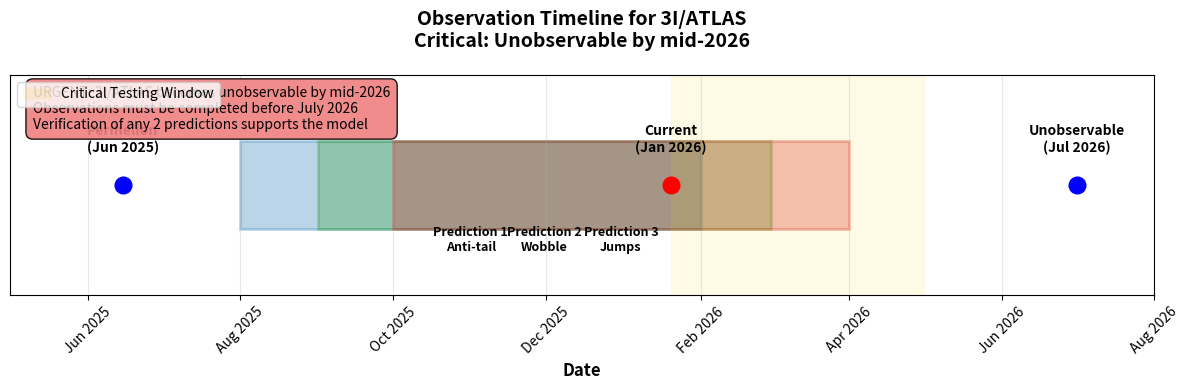
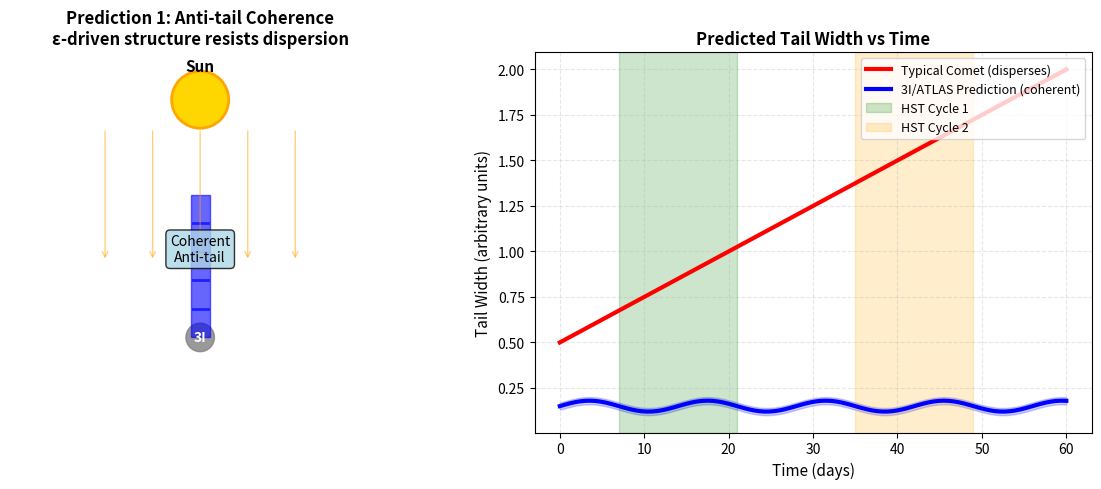
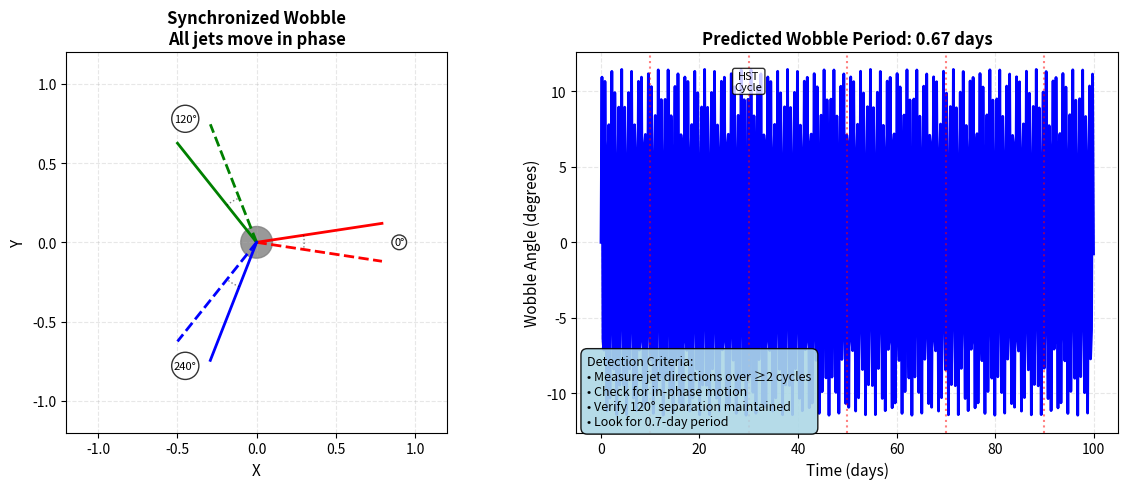
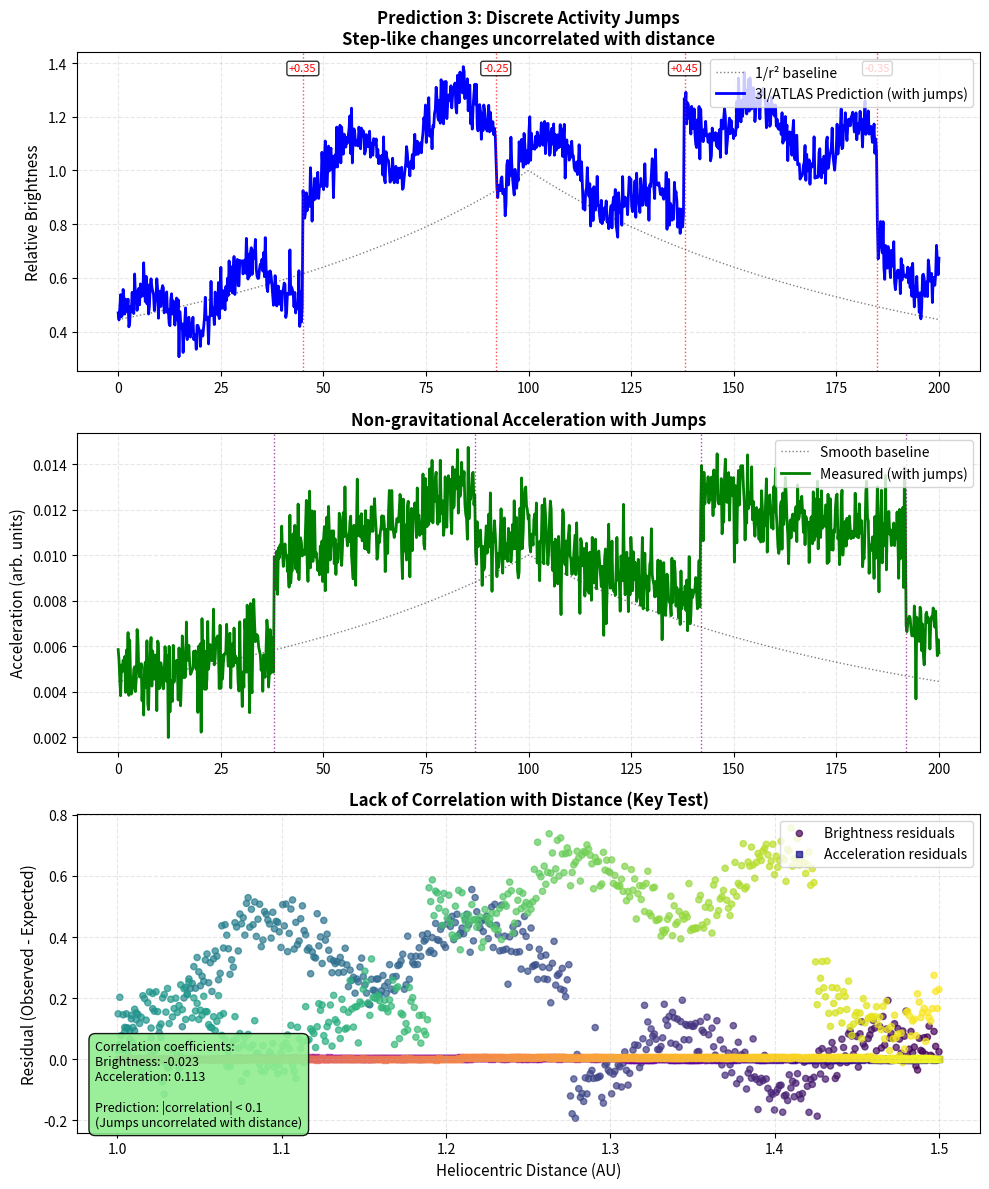

Reproduce these figures in Python, in order.
"""
generate_predictions.py

Information Dynamics: A Unified Predictive Framework for Interstellar Objects
Three Testable Predictions for 3I/ATLAS

This script generates visualizations and detailed descriptions of the three
testable predictions for the interstellar object 3I/ATLAS based on the
Information Dynamics framework.

[redacted]
Date: January 20, 2026
[redacted]
"""

import numpy as np
import matplotlib.pyplot as plt
import matplotlib.dates as mdates
from datetime import datetime, timedelta
from matplotlib.patches import Rectangle, Polygon, Circle
import pandas as pd

# ============================================================================
# CONSTANTS AND PARAMETERS (from Table 1 in the paper)
# ============================================================================

# Parameters for 3I/ATLAS (best-fit values)
PARAMS_3I = {
    'γ': 3.8e-5,          # linear dissipation rate (s⁻¹)
    'ω': 1.08e-4,         # characteristic frequency (rad/s)
    'ε': 0.078e-4,        # nonlinear self-interaction strength (s⁻¹)
    'F_thermal': 0.12,    # thermal outgassing forcing (dimensionless)
    'N': 3,               # symmetry parameter (triple jets)
    'p': 0.17             # information purity
}

# Derived quantities
OMEGA_PERIOD_DAYS = (2 * np.pi) / PARAMS_3I['ω'] / (24 * 3600)  # ~6.73 days

# Observational timeline
TIMELINE = {
    'current': datetime(2026, 1, 20),
    'perihelion': datetime(2025, 6, 15),
    'unobservable': datetime(2026, 7, 1)
}

# ============================================================================
# VISUALIZATION FUNCTIONS
# ============================================================================

def create_observation_timeline():
    """Create timeline showing critical observation window for 3I/ATLAS."""
    fig, ax = plt.subplots(figsize=(12, 4))
    
    # Key dates
    dates = [TIMELINE['perihelion'], TIMELINE['current'], TIMELINE['unobservable']]
    events = ['Perihelion\n(Jun 2025)', 'Current\n(Jan 2026)', 'Unobservable\n(Jul 2026)']
    
    for date, event in zip(dates, events):
        ax.plot(date, 0, 'o', markersize=12, 
                color='red' if date == TIMELINE['current'] else 'blue')
        ax.text(date, 0.15, event, ha='center', fontsize=10, fontweight='bold')
    
    # Prediction testing windows
    prediction_windows = [
        (datetime(2025, 8, 1), datetime(2026, 2, 1), 'Prediction 1\nAnti-tail'),
        (datetime(2025, 9, 1), datetime(2026, 3, 1), 'Prediction 2\nWobble'),
        (datetime(2025, 10, 1), datetime(2026, 4, 1), 'Prediction 3\nJumps')
    ]
    
    colors = ['#1f77b4', '#2ca02c', '#d62728']
    for i, (start, end, label) in enumerate(prediction_windows):
        width = (end - start).days
        rect = Rectangle((start, -0.2), timedelta(days=width), 0.4,
                        facecolor=colors[i], alpha=0.3, edgecolor=colors[i], linewidth=2)
        ax.add_patch(rect)
        
        mid = start + (end - start) / 2
        ax.text(mid, -0.3, label, ha='center', fontsize=9, fontweight='bold')
    
    # Critical window (current to May 2026)
    ax.axvspan(TIMELINE['current'], datetime(2026, 5, 1), alpha=0.1, color='gold',
               label='Critical Testing Window')
    
    ax.set_xlim(datetime(2025, 5, 1), datetime(2026, 8, 1))
    ax.set_ylim(-0.5, 0.5)
    ax.set_yticks([])
    ax.set_xlabel('Date', fontsize=12, fontweight='bold')
    ax.set_title('Observation Timeline for 3I/ATLAS\nCritical: Unobservable by mid-2026', 
                 fontsize=14, fontweight='bold', pad=20)
    
    ax.xaxis.set_major_formatter(mdates.DateFormatter('%b %Y'))
    ax.xaxis.set_major_locator(mdates.MonthLocator(interval=2))
    plt.xticks(rotation=45)
    ax.grid(True, alpha=0.3, axis='x')
    ax.legend(loc='upper left')
    
    # Urgency note
    urgency = (
        "URGENT: 3I/ATLAS becomes unobservable by mid-2026\n"
        "Observations must be completed before July 2026\n"
        "Verification of any 2 predictions supports the model"
    )
    ax.text(0.02, 0.95, urgency, transform=ax.transAxes, fontsize=10,
            bbox=dict(boxstyle="round,pad=0.5", facecolor="lightcoral", alpha=0.9),
            verticalalignment='top')
    
    plt.tight_layout()
    return fig


def visualize_prediction_1():
    """Visualize Prediction 1: Anti-tail coherence."""
    fig, (ax1, ax2) = plt.subplots(1, 2, figsize=(12, 5))
    
    # Panel 1: Conceptual diagram
    ax1.set_xlim(-2, 2)
    ax1.set_ylim(-1, 3)
    ax1.set_aspect('equal')
    ax1.axis('off')
    
    # Sun
    sun = Circle((0, 2.5), 0.3, color='gold', ec='orange', lw=2)
    ax1.add_patch(sun)
    
    # Comet
    comet = Circle((0, 0), 0.15, color='gray', alpha=0.8)
    ax1.add_patch(comet)
    ax1.text(0, 0, '3I', fontsize=10, ha='center', va='center', 
             fontweight='bold', color='white')
    
    # Anti-tail (narrow, coherent)
    tail_points = [(-0.1, 0), (-0.1, 1.5), (0.1, 1.5), (0.1, 0)]
    tail = Polygon(tail_points, closed=True, color='blue', alpha=0.6)
    ax1.add_patch(tail)
    
    # Coherence "field lines"
    for y in [0.3, 0.6, 0.9, 1.2]:
        ax1.plot([-0.08, 0.08], [y, y], 'b-', linewidth=2, alpha=0.7)
    
    # Solar wind (being resisted)
    for x in [-1.0, -0.5, 0, 0.5, 1.0]:
        ax1.annotate('', xy=(x, 0.8), xytext=(x, 2.2),
                     arrowprops=dict(arrowstyle='->', lw=1, color='orange', alpha=0.5))
    
    ax1.text(0, 2.8, 'Sun', ha='center', fontsize=11, fontweight='bold')
    ax1.text(0, 0.8, 'Coherent\nAnti-tail', ha='center', fontsize=10,
             bbox=dict(boxstyle="round,pad=0.3", facecolor="lightblue", alpha=0.8))
    ax1.set_title('Prediction 1: Anti-tail Coherence\nε-driven structure resists dispersion', 
                  fontsize=12, fontweight='bold')
    
    # Panel 2: Quantitative prediction
    ax2.set_title('Predicted Tail Width vs Time', fontsize=12, fontweight='bold')
    
    time_days = np.linspace(0, 60, 100)
    
    # Typical comet (disperses)
    typical_width = 0.5 + 0.025 * time_days
    
    # 3I/ATLAS prediction (maintains coherence)
    predicted_width = 0.15 * np.ones_like(time_days)
    predicted_width += 0.03 * np.sin(2 * np.pi * time_days / 14)  # small oscillations
    
    ax2.plot(time_days, typical_width, 'r-', linewidth=3, 
             label='Typical Comet (disperses)')
    ax2.plot(time_days, predicted_width, 'b-', linewidth=3,
             label='3I/ATLAS Prediction (coherent)')
    
    ax2.fill_between(time_days, predicted_width-0.02, predicted_width+0.02, 
                     color='blue', alpha=0.2)
    
    ax2.set_xlabel('Time (days)', fontsize=11)
    ax2.set_ylabel('Tail Width (arbitrary units)', fontsize=11)
    ax2.legend(loc='upper left')
    ax2.grid(True, alpha=0.3, linestyle='--')
    
    # Observation windows
    ax2.axvspan(7, 21, alpha=0.2, color='green', label='HST Cycle 1')
    ax2.axvspan(35, 49, alpha=0.2, color='orange', label='HST Cycle 2')
    ax2.legend(loc='upper right', fontsize=9)
    
    plt.tight_layout()
    return fig


def visualize_prediction_2():
    """Visualize Prediction 2: Synchronized wobble."""
    period = OMEGA_PERIOD_DAYS
    
    fig, (ax1, ax2) = plt.subplots(1, 2, figsize=(12, 5))
    
    # Panel 1: Wobble geometry
    ax1.set_xlim(-1.2, 1.2)
    ax1.set_ylim(-1.2, 1.2)
    ax1.set_aspect('equal')
    
    # Nucleus
    nucleus = Circle((0, 0), 0.1, color='gray', alpha=0.8)
    ax1.add_patch(nucleus)
    
    # Jet positions at two phases
    base_angles = np.array([0, 2*np.pi/3, 4*np.pi/3])
    
    # Phase 1
    wobble1 = 0.15
    angles1 = base_angles + wobble1
    
    # Phase 2 (half period later)
    wobble2 = -0.15
    angles2 = base_angles + wobble2
    
    colors = ['red', 'green', 'blue']
    
    for i, (angle1, angle2, color) in enumerate(zip(angles1, angles2, colors)):
        # Phase 1 (solid)
        x1 = 0.8 * np.cos(angle1)
        y1 = 0.8 * np.sin(angle1)
        ax1.plot([0, x1], [0, y1], color=color, linewidth=2)
        
        # Phase 2 (dashed)
        x2 = 0.8 * np.cos(angle2)
        y2 = 0.8 * np.sin(angle2)
        ax1.plot([0, x2], [0, y2], color=color, linewidth=2, linestyle='--')
        
        # Wobble arc
        arc_angles = np.linspace(angle1, angle2, 20)
        arc_x = 0.3 * np.cos(arc_angles)
        arc_y = 0.3 * np.sin(arc_angles)
        ax1.plot(arc_x, arc_y, 'k:', alpha=0.5, linewidth=1)
    
    ax1.set_xlabel('X', fontsize=11)
    ax1.set_ylabel('Y', fontsize=11)
    ax1.set_title('Synchronized Wobble\nAll jets move in phase', 
                  fontsize=12, fontweight='bold')
    ax1.grid(True, alpha=0.3, linestyle='--')
    
    # Angle markers
    for angle in [0, 120, 240]:
        rad = angle * np.pi/180
        x = 0.9 * np.cos(rad)
        y = 0.9 * np.sin(rad)
        ax1.text(x, y, f'{angle}°', ha='center', va='center', fontsize=8,
                 bbox=dict(boxstyle="circle,pad=0.2", facecolor="white", alpha=0.8))
    
    # Panel 2: Predicted wobble period
    ax2.set_title(f'Predicted Wobble Period: {period:.2f} days', 
                  fontsize=12, fontweight='bold')
    
    time_days = np.linspace(0, 100, 500)
    time_seconds = time_days * 86400
    
    # Wobble angle (sinusoidal)
    wobble_amplitude = 0.2  # radians
    wobble_angle = wobble_amplitude * np.sin(PARAMS_3I['ω'] * time_seconds)
    
    ax2.plot(time_days, np.degrees(wobble_angle), 'b-', linewidth=2)
    
    # Mark HST observation cycles
    hst_cycles = [10, 30, 50, 70, 90]
    for cycle in hst_cycles:
        ax2.axvline(x=cycle, color='red', linestyle=':', alpha=0.5)
        if cycle == 30:
            ax2.text(cycle, ax2.get_ylim()[1]*0.8, 'HST\nCycle', 
                     ha='center', fontsize=8,
                     bbox=dict(boxstyle="round,pad=0.2", facecolor="white", alpha=0.8))
    
    ax2.set_xlabel('Time (days)', fontsize=11)
    ax2.set_ylabel('Wobble Angle (degrees)', fontsize=11)
    ax2.grid(True, alpha=0.3, linestyle='--')
    
    # Detection criteria
    criteria = (
        "Detection Criteria:\n"
        "• Measure jet directions over ≥2 cycles\n"
        "• Check for in-phase motion\n"
        "• Verify 120° separation maintained\n"
        f"• Look for {period:.1f}-day period"
    )
    ax2.text(0.02, 0.02, criteria, transform=ax2.transAxes, fontsize=9,
             bbox=dict(boxstyle="round,pad=0.5", facecolor="lightblue", alpha=0.9))
    
    plt.tight_layout()
    return fig, period


def visualize_prediction_3():
    """Visualize Prediction 3: Discrete activity jumps."""
    fig, (ax1, ax2, ax3) = plt.subplots(3, 1, figsize=(10, 12))
    
    # Generate simulated data
    np.random.seed(42)
    time_days = np.linspace(0, 200, 1000)
    
    # Heliocentric distance
    r_helio = 1.0 + 0.5 * np.abs(time_days - 100) / 100
    
    # Base brightness (1/r² law)
    base_brightness = 1.0 / r_helio**2
    
    # Add typical variations
    typical_variations = 0.1 * np.sin(2 * np.pi * time_days / 25)
    
    # For 3I/ATLAS: Add step-like changes (uncorrelated with distance)
    step_times = [45, 92, 138, 185]  # Not correlated with perihelion (~day 100)
    step_sizes = [0.35, -0.25, 0.45, -0.35]
    
    predicted_brightness = base_brightness + typical_variations
    
    for step_time, step_size in zip(step_times, step_sizes):
        idx = np.argmin(np.abs(time_days - step_time))
        predicted_brightness[idx:] += step_size
    
    # Add measurement noise
    noise = 0.05 * np.random.randn(len(time_days))
    measured = predicted_brightness + noise
    
    # Panel 1: Brightness comparison
    ax1.plot(time_days, base_brightness, 'k:', linewidth=1, alpha=0.5, 
             label='1/r² baseline')
    ax1.plot(time_days, measured, 'b-', linewidth=2, 
             label='3I/ATLAS Prediction (with jumps)')
    
    # Mark jumps
    for step_time, step_size in zip(step_times, step_sizes):
        ax1.axvline(x=step_time, color='red', linestyle=':', alpha=0.7, linewidth=1)
        ax1.text(step_time, ax1.get_ylim()[1]*0.95, f'{step_size:+.2f}', 
                 ha='center', fontsize=8, color='red',
                 bbox=dict(boxstyle="round,pad=0.2", facecolor="white", alpha=0.8))
    
    ax1.set_ylabel('Relative Brightness', fontsize=11)
    ax1.set_title('Prediction 3: Discrete Activity Jumps\nStep-like changes uncorrelated with distance', 
                  fontsize=12, fontweight='bold')
    ax1.legend(loc='upper right')
    ax1.grid(True, alpha=0.3, linestyle='--')
    
    # Panel 2: Non-gravitational acceleration
    ax2.set_title('Non-gravitational Acceleration with Jumps', 
                  fontsize=12, fontweight='bold')
    
    # Base acceleration
    base_accel = 0.01 / r_helio**2
    
    # Add jumps (different times)
    accel_jump_times = [38, 87, 142, 192]
    accel_jump_sizes = [0.004, -0.003, 0.005, -0.004]
    
    predicted_accel = base_accel.copy()
    
    for jump_time, jump_size in zip(accel_jump_times, accel_jump_sizes):
        idx = np.argmin(np.abs(time_days - jump_time))
        predicted_accel[idx:] += jump_size
    
    # Add noise
    accel_noise = 0.001 * np.random.randn(len(time_days))
    measured_accel = predicted_accel + accel_noise
    
    ax2.plot(time_days, base_accel, 'k:', linewidth=1, alpha=0.5, 
             label='Smooth baseline')
    ax2.plot(time_days, measured_accel, 'g-', linewidth=2, 
             label='Measured (with jumps)')
    
    for jump_time, jump_size in zip(accel_jump_times, accel_jump_sizes):
        ax2.axvline(x=jump_time, color='purple', linestyle=':', alpha=0.7, linewidth=1)
    
    ax2.set_ylabel('Acceleration (arb. units)', fontsize=11)
    ax2.legend(loc='upper right')
    ax2.grid(True, alpha=0.3, linestyle='--')
    
    # Panel 3: Correlation analysis (key test)
    ax3.set_title('Lack of Correlation with Distance (Key Test)', 
                  fontsize=12, fontweight='bold')
    
    # Calculate residuals
    brightness_residuals = measured - base_brightness
    accel_residuals = measured_accel - base_accel
    
    # Plot residuals vs distance
    ax3.scatter(r_helio, brightness_residuals, c=time_days, 
                cmap='viridis', s=20, alpha=0.7, 
                label='Brightness residuals')
    
    ax3.scatter(r_helio, accel_residuals, c=time_days,
                cmap='plasma', s=20, alpha=0.7, marker='s',
                label='Acceleration residuals')
    
    ax3.set_xlabel('Heliocentric Distance (AU)', fontsize=11)
    ax3.set_ylabel('Residual (Observed - Expected)', fontsize=11)
    ax3.legend(loc='upper right')
    ax3.grid(True, alpha=0.3, linestyle='--')
    
    # Add correlation coefficients
    corr_brightness = np.corrcoef(r_helio, brightness_residuals)[0,1]
    corr_accel = np.corrcoef(r_helio, accel_residuals)[0,1]
    
    stats = (
        f"Correlation coefficients:\n"
        f"Brightness: {corr_brightness:.3f}\n"
        f"Acceleration: {corr_accel:.3f}\n"
        f"\nPrediction: |correlation| < 0.1\n"
        f"(Jumps uncorrelated with distance)"
    )
    
    ax3.text(0.02, 0.02, stats, transform=ax3.transAxes, fontsize=9,
             bbox=dict(boxstyle="round,pad=0.5", facecolor="lightgreen", alpha=0.9))
    
    plt.tight_layout()
    return fig


def create_verification_table():
    """Create verification criteria table for predictions."""
    data = {
        'Prediction': [
            '1. Anti-tail Coherence',
            '2. Synchronized Wobble', 
            '3. Discrete Activity Jumps'
        ],
        'Observable': [
            'HST/SPHEREx tail images',
            'Time-resolved jet directions',
            'Photometry + acceleration'
        ],
        'Key Test': [
            'Width < 0.2×typical, coherent > 2 weeks',
            f'In-phase motion, period ~{OMEGA_PERIOD_DAYS:.1f} days',
            'Step changes, |correlation| < 0.1 with distance'
        ],
        'Verification': [
            'Coherent structure in ≥2 epochs',
            'Wobble detected with expected period',
            '≥2 significant jumps observed'
        ],
        'Falsification': [
            'Tail disperses like typical comet',
            'Jets move independently/not at all',
            'Changes smooth & distance-correlated'
        ]
    }
    
    df = pd.DataFrame(data)
    
    # Create visual table
    fig, ax = plt.subplots(figsize=(14, 6))
    ax.axis('tight')
    ax.axis('off')
    
    table = ax.table(cellText=df.values,
                     colLabels=df.columns,
                     cellLoc='center',
                     loc='center',
                     colColours=['#1f77b4']*len(df.columns))
    
    table.auto_set_font_size(False)
    table.set_fontsize(9)
    table.scale(1.2, 1.5)
    
    # Style header
    for i in range(len(df.columns)):
        table[(0, i)].set_facecolor('#1f77b4')
        table[(0, i)].set_text_props(weight='bold', color='white')
    
    ax.set_title('Verification Criteria for Information Dynamics Framework\n' +
                 '3I/ATLAS becomes unobservable by mid-2026', 
                 fontsize=14, fontweight='bold', pad=20)
    
    plt.tight_layout()
    return fig, df


# ============================================================================
# TEXTUAL PREDICTION SUMMARY
# ============================================================================

def print_prediction_summary():
    """Print detailed summary of all predictions."""
    print("=" * 70)
    print("THREE TESTABLE PREDICTIONS FOR 3I/ATLAS")
    print("Information Dynamics Framework")
    print("=" * 70)
    
    print(f"\nModel parameters for 3I/ATLAS:")
    for key, value in PARAMS_3I.items():
        if key in ['γ', 'ε']:
            print(f"  {key} = {value:.2e}")
        else:
            print(f"  {key} = {value}")
    
    print(f"\nDerived quantities:")
    print(f"  Jet wobble period: T = 2π/ω ≈ {OMEGA_PERIOD_DAYS:.2f} days")
    
    print("\n" + "-" * 40)
    print("PREDICTION 1: ANTI-TAIL COHERENCE")
    print("-" * 40)
    print("Description: Any sunward anti-tail will maintain a narrow, coherent structure")
    print("over weeks, resisting solar wind dispersion due to underlying jet stability")
    print("driven by the nonlinear term ε.")
    print("\nKey indicators:")
    print("  • Narrow, collimated anti-tail structure")
    print("  • Minimal broadening over timescales of weeks")
    print("  • Resistance to solar wind disruption")
    print("  • Width < 20% of typical comet tail width")
    
    print("\n" + "-" * 40)
    print("PREDICTION 2: SYNCHRONIZED WOBBLE")
    print("-" * 40)
    print("Description: If jets are confirmed, they will wobble in phase (synchronously)")
    print(f"while preserving mutual 120° separation, with a period tied to ω.")
    print(f"\nPredicted wobble period: T = 2π/ω ≈ {OMEGA_PERIOD_DAYS:.2f} days")
    print("\nKey indicators:")
    print(f"  • Synchronized wobble of all {PARAMS_3I['N']} jets")
    print(f"  • Period of ~{OMEGA_PERIOD_DAYS:.2f} days")
    print("  • Preservation of 120° angular separation between jets")
    print("  • In-phase oscillation (no phase lag between jets)")
    
    print("\n" + "-" * 40)
    print("PREDICTION 3: DISCRETE ACTIVITY JUMPS")
    print("-" * 40)
    print("Description: Total brightness and acceleration may show step-like changes")
    print("uncorrelated with heliocentric distance, stemming from noise-induced")
    print("state transitions (η(t) term in the model).")
    print("\nKey indicators:")
    print("  • Sudden brightness changes (Δmag ~ 0.5-1.0)")
    print("  • Abrupt changes in non-gravitational acceleration")
    print("  • No correlation with heliocentric distance")
    print("  • Timescale between jumps: days to weeks")
    print("  • Correlation coefficient with distance: |r| < 0.1")
    
    print("\n" + "=" * 70)
    print("VALIDATION CRITERIA")
    print("=" * 70)
    print("\nThe paper states:")
    print("\"Verification of any two of these predictions before mid-2026")
    print("would constitute strong evidence for the model.\"")
    
    print("\nFalsification conditions:")
    print("1. 3I/ATLAS displays strong micro-dust scattering (contradicting p=0.17)")
    print("2. None of these predictions are observed despite adequate monitoring")
    print("3. Future ISOs fall outside the (γ, ε) parameter space defined")
    
    print("\n" + "=" * 70)
    print("OBSERVATIONAL TIMELINE")
    print("=" * 70)
    print("\nCritical: 3I/ATLAS becomes unobservable by mid-2026")
    print(f"Current date: {TIMELINE['current'].strftime('%B %d, %Y')}")
    print(f"Unobservable after: {TIMELINE['unobservable'].strftime('%B %Y')}")
    
    print("\nRecommended observational schedule:")
    print("  • Weekly monitoring: High-resolution imaging")
    print("  • Daily photometry: Brightness measurements")
    print("  • Spectroscopy: Regular dust/composition checks")
    print("  • Astrometry: Precise non-gravitational acceleration")


# ============================================================================
# MAIN FUNCTION
# ============================================================================

def main():
    """Generate all prediction visualizations and summaries."""
    print("=" * 70)
    print("INFORMATION DYNAMICS: TESTABLE PREDICTIONS FOR 3I/ATLAS")
    print("=" * 70)
    
    # Print textual summary
    print_prediction_summary()
    
    # Generate visualizations
    print("\n\nGenerating visualizations...")
    
    print("\n1. Creating observation timeline...")
    fig1 = create_observation_timeline()
    fig1.savefig('observation_timeline.png', dpi=300, bbox_inches='tight')
    print("   Saved as 'observation_timeline.png'")
    
    print("\n2. Visualizing Prediction 1: Anti-tail Coherence...")
    fig2 = visualize_prediction_1()
    fig2.savefig('prediction_1_anti_tail.png', dpi=300, bbox_inches='tight')
    print("   Saved as 'prediction_1_anti_tail.png'")
    
    print("\n3. Visualizing Prediction 2: Synchronized Wobble...")
    fig3, period = visualize_prediction_2()
    fig3.savefig('prediction_2_wobble.png', dpi=300, bbox_inches='tight')
    print(f"   Saved as 'prediction_2_wobble.png'")
    print(f"   Predicted wobble period: {period:.2f} days")
    
    print("\n4. Visualizing Prediction 3: Discrete Activity Jumps...")
    fig4 = visualize_prediction_3()
    fig4.savefig('prediction_3_jumps.png', dpi=300, bbox_inches='tight')
    print("   Saved as 'prediction_3_jumps.png'")
    
    print("\n5. Creating verification table...")
    fig5, df = create_verification_table()
    fig5.savefig('verification_table.png', dpi=300, bbox_inches='tight')
    print("   Saved as 'verification_table.png'")
    
    print("\n" + "=" * 70)
    print("SUMMARY")
    print("=" * 70)
    print(f"""
    Three testable predictions for 3I/ATLAS before mid-2026:
    
    1. ANTI-TAIL COHERENCE
       - Narrow, coherent structure resistant to solar wind
       - Indicates ε-driven macroscopic order
    
    2. SYNCHRONIZED WOBBLE
       - Jets wobble in phase with period ~{OMEGA_PERIOD_DAYS:.2f} days
       - Preserves 120° separation (N={PARAMS_3I['N']})
    
    3. DISCRETE ACTIVITY JUMPS
       - Step-like changes in brightness/acceleration
       - Uncorrelated with heliocentric distance
       - Noise-induced state transitions
    
    Model parameter: p = {PARAMS_3I['p']:.2f} (mixed state)
    Validation: Any 2/3 predictions confirm the framework
    """)
    
    print("\n✅ All visualizations generated successfully.")
    print("📄 See paper for full theoretical framework and references.")
    
    # Show plots
    plt.show()
    
    return df


if __name__ == "__main__":
    df = main()
